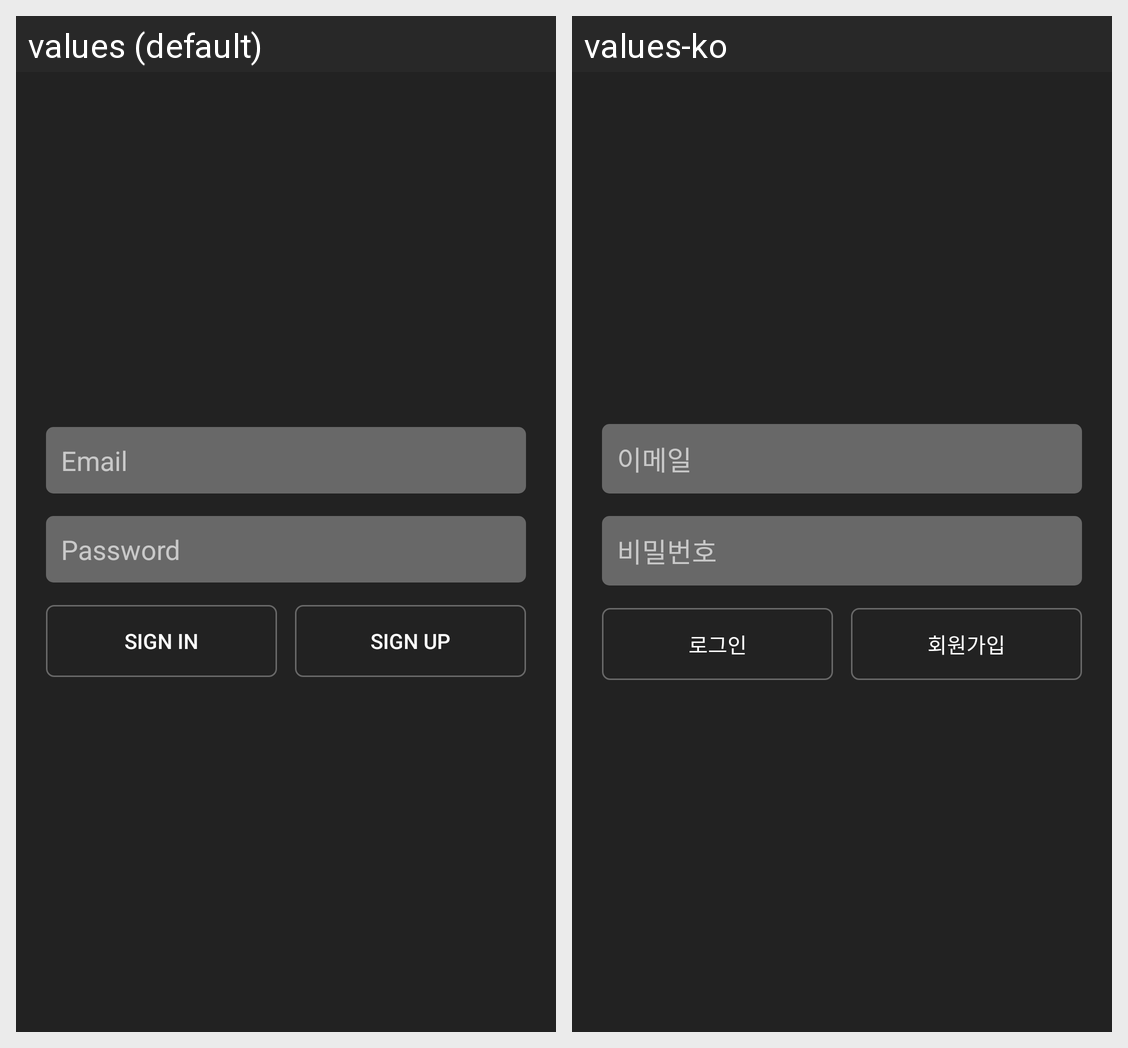

Locale-by-locale string values for the Android screen shown in this grid:
Android screen res/layout/activity_login.xml rendered under 2 locales, left to right: values (default), values-ko. Device: Nexus 5 (rendered at 1080×1920; each locale shown at half size, 540×960, under a caption strip naming it); theme AppTheme.
Strings drawn on this screen, with the default value and each locale's value (text and hints the layout hard-codes, and strings that could not be matched under every locale, appear in the picture but are not listed):

hint_email
  values: Email
  values-ko: 이메일

hint_password
  values: Password
  values-ko: 비밀번호

button_login
  values: sign in
  values-ko: 로그인

button_signup
  values: sign up
  values-ko: 회원가입
